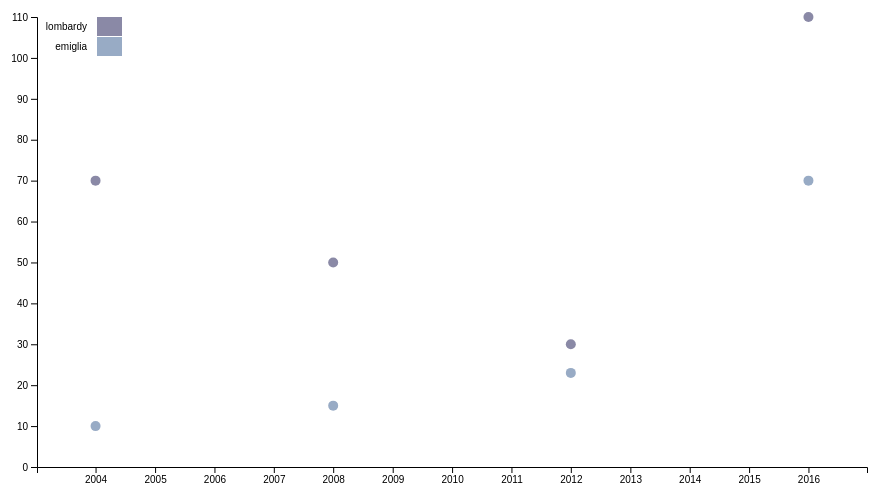
D3 v4 page, settled after 360 driven frames (6 s of simulated time); the page loaded 1 data file(s).


            /*
            https://bost.ocks.org/mike/nest/
            https://bl.ocks.org/mbostock/3887051
            https://bl.ocks.org/mbostock/3886208
            http://bl.ocks.org/ZJONSSON/3918369
            */
            var dataset;

            var margin = {top: 20, right: 80, bottom: 30, left: 50},
                width = 960 - margin.left - margin.right,
                height = 500 - margin.top - margin.bottom;

            var svg = d3.select("body").append("svg")
                        .attr("width", width + margin.left + margin.right)
                        .attr("height", height + margin.top + margin.bottom)
                        .append("g")
                        .attr("transform", "translate(" + margin.left + "," + margin.top + ")");
            
            var xScale = d3.scaleTime()
                            .range([ 0, width ]);

            var yScale = d3.scaleLinear()
                            .range([height, 0]);     

            var cScale = d3.scaleOrdinal()
                            .range(["#98abc5", "#8a89a6"]);

            var xAxis = d3.axisBottom()
                            .scale(xScale)
                            .ticks(10)
						    .tickFormat(formatTime);    

            var yAxis = d3.axisLeft()
                            .scale(yScale)
                            .ticks(10);

            //For converting strings to Dates
            var parseTime = d3.timeParse('%Y')

			//For converting Dates to strings
			var formatTime = d3.timeFormat("%Y");

            
            var rowConverter = function(d, i, columns) {
                for (var i = 1, n = columns.length; i < n; ++i) {
                    d[columns[i]] = +d[columns[i]];
                }
                
                return {
                    Year: parseTime(d.Year),
                    emiglia: d.emiglia,
                    lombardy: d.lombardy
                };
            }
            


            d3.csv('data _crossTab.csv', rowConverter, function(data) {
                dataset = data;
                console.log(dataset);
                var minDate = d3.min(dataset, function(d) { return d.Year; });
                var maxDate = d3.max(dataset, function(d) { return d.Year; });

                var minDateD = new Date(minDate);
                var maxDateD = new Date(maxDate);

                var keys = dataset.columns.slice(1);
                
                var test = dataset.map(function(d) {return d.Year})



                minDateD.setDate(minDateD.getDate() - 360);
                maxDateD.setDate(maxDateD.getDate() + 360); 
                
                test.push(maxDateD);
                test.unshift(minDateD);
                console.log(test);                
				//Create scale functions
                xScale.domain([ minDateD, maxDateD ]);
                
                /*
                for (var i = 0; i < dataset.length; i++) {
                    console.log(dataset[i]['date'], xScale(dataset[i]['date']), formatTime(dataset[i]['date']));
                }
                */

                yScale.domain([0, d3.max(dataset, function(d) { return d3.max(keys, function(key) { return d[key]; }); })]).nice();

                cScale.domain(keys);




                for (var i = 0; i < dataset.length; i++) {
                    console.log(dataset[i]);
                    console.log(dataset[i].Year);
                    console.log(xScale(dataset[i].Year));
                }
                /*
                var types = keys.map(function(key) {
                    return {
                    name: key,
                    values: dataset.map(function(d) {
                        return {year: d.Year, value: d[key]};
                    })
                    };
                });
                
                console.log(types);
                console.log(types[0].name);
                console.log(types[0].values[0].year);
                */
                var type = svg.selectAll("g")
                                .data(dataset)
                                .enter().append("g")
                                .attr("class", "type");
                //console.log(keys.map(function(key) { return {key: key, year: dataset[0].Year, value: dataset[0][key]}; }));
                 type.selectAll('circle')
                    .data(function(d) { return keys.map(function(key) { return {key: key, year: d.Year, value: d[key]}; }); })
                    .enter()
                    .append('circle')
                    .attr('cx', function(d) {
                        return xScale(d.year);
                    })
                    .attr('cy', function(d) {
                        return yScale(d.value);
                    })
                    .attr('r', 5)                    
                    .style('fill', function(d) {
                        return cScale(d.key);
                    })

                svg.append('g')
                    .attr('class', 'axis')
                    .attr('transform', 'translate(0,' + height + ')')
                    .call(xAxis);

                svg.append('g')
                    .attr('class', 'axis')
                    .call(yAxis);

                var legend = svg.append('g')
                    .attr('font-family', 'sans-serif')
                    .attr('font-size', 10)
                    .attr('text-anchor', 'end')
                    .selectAll('g')
                    .data(keys.slice().reverse())
                    .enter().append('g')
                    .attr('transform', function(d, i) { 
                        return 'translate(0,' + i * 20 + ')'; 
                    });

                legend.append('rect')
                    .attr('x', 60)
                    .attr('width', 25)
                    .attr('height', 19)
                    .attr('fill', cScale);

                legend.append('text')
                    .attr('x', 50)
                    .attr('y', 9.5)
                    .attr('dy', '0.32em')
                    .text(function(d) { return d; });
            })
            
			
		

### data: data _crossTab.csv
Year, emiglia, lombardy
2004, 10, 70
2008, 15, 50
2012, 23, 30
2016, 70, 110